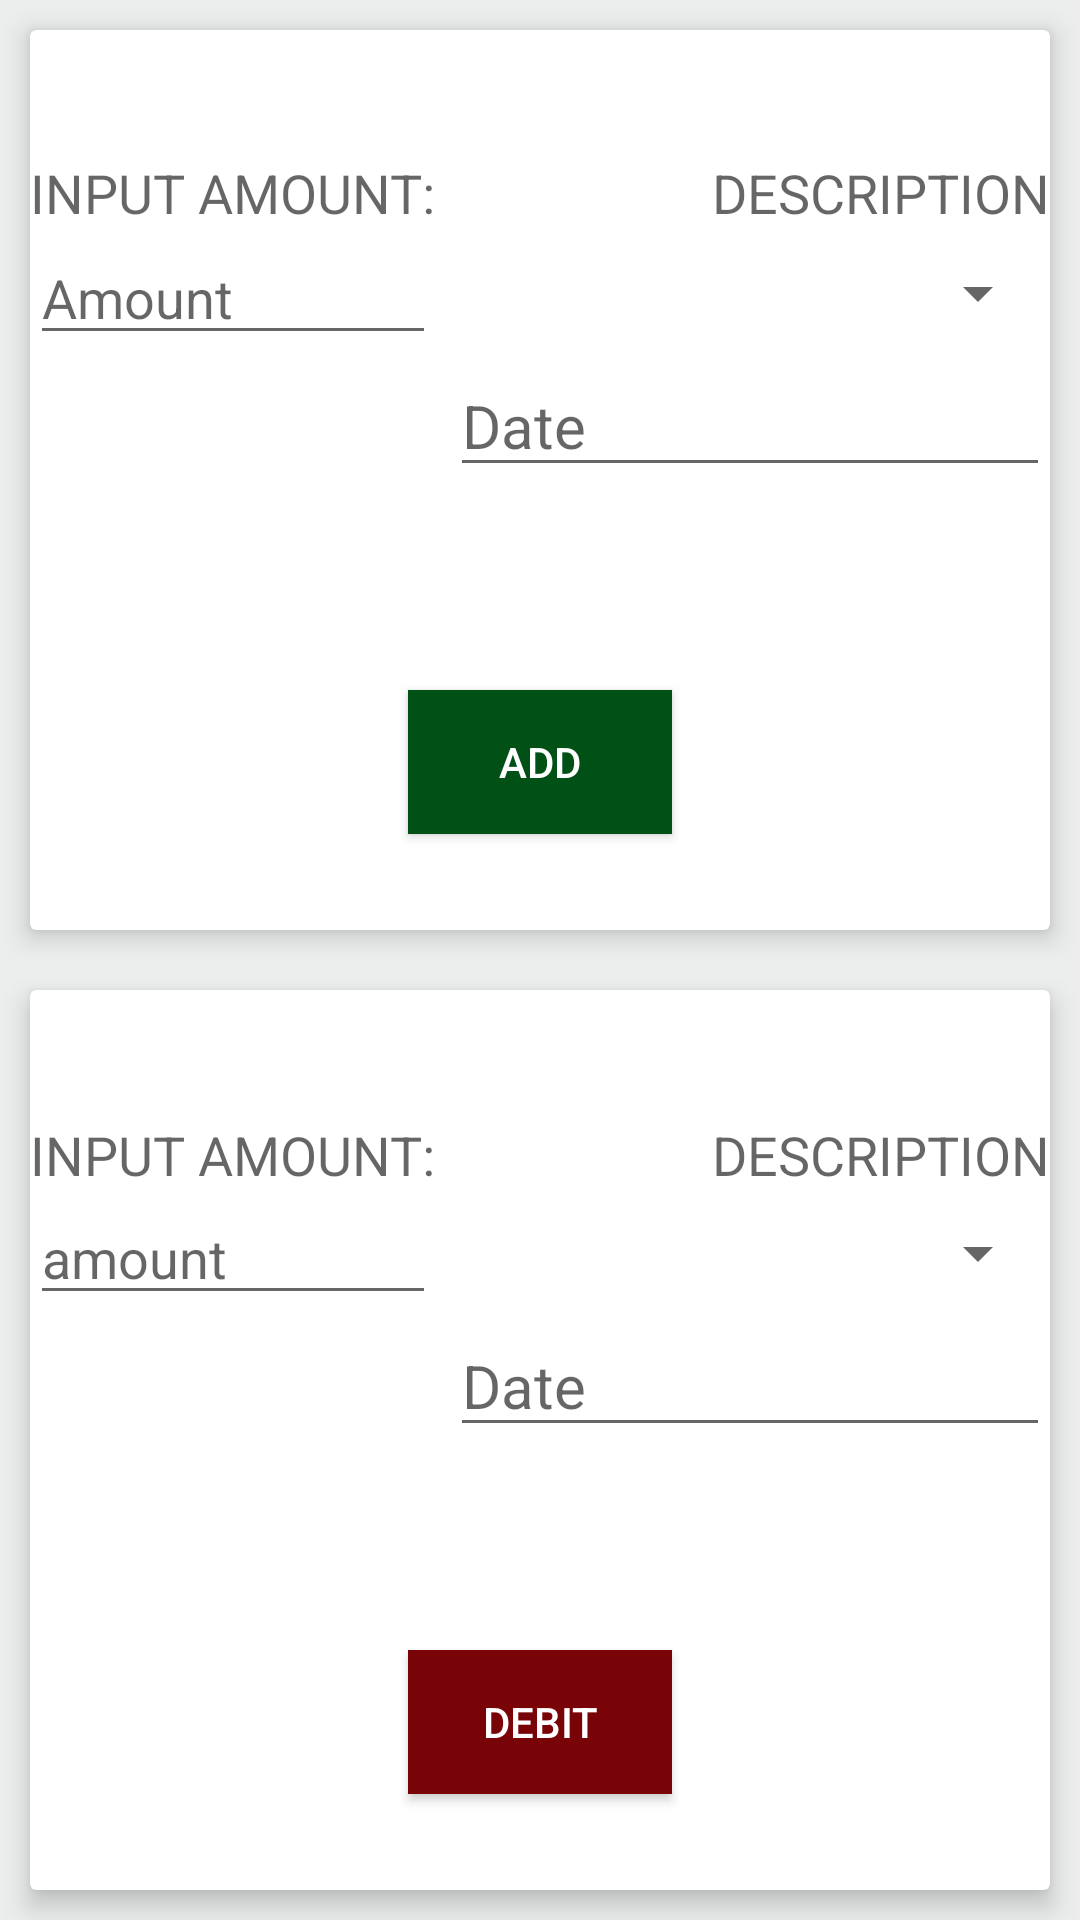

Produce the Android XML layout that renders to this screen, including the resource entries it uses.
<!-- AndroidManifest.xml: application theme AppTheme -->
<!-- res/layout/profit.xml -->
<?xml version="1.0" encoding="utf-8"?>
<LinearLayout xmlns:android="http://schemas.android.com/apk/res/android"
    android:layout_width="match_parent"
    android:layout_height="match_parent"
    xmlns:card_view="http://schemas.android.com/apk/res-auto"
    android:fitsSystemWindows="true"
    android:background="@color/ash"
    android:orientation="vertical"
    android:weightSum="1.0">

    <android.support.v7.widget.CardView
        android:layout_width="match_parent"
        android:layout_height="0dp"

        android:layout_alignParentTop="true"
        android:layout_margin="10dp"
        android:layout_marginTop="10dp"
        card_view:cardBackgroundColor="#ffff"
        card_view:cardElevation="5dp"
        android:layout_weight=".5">

        <RelativeLayout
            android:layout_width="match_parent"
            android:layout_height="match_parent">

            <EditText
                android:id="@+id/dinhosInput"
                android:layout_width="wrap_content"
                android:layout_height="wrap_content"
                android:layout_alignEnd="@+id/textView"
                android:layout_alignParentLeft="true"
                android:layout_alignParentStart="true"
                android:layout_alignParentTop="true"
                android:layout_alignRight="@+id/textView"
                android:layout_marginTop="67sp"
                android:contentDescription="amount"
                android:ems="10"
                android:hint="Amount"
                android:inputType="numberDecimal" />

            <TextView
                android:id="@+id/textView"
                android:layout_width="wrap_content"
                android:layout_height="wrap_content"
                android:layout_alignBottom="@+id/dinhosInput"
                android:layout_alignParentLeft="true"
                android:layout_alignParentStart="true"
                android:layout_marginBottom="42sp"
                android:text="INPUT AMOUNT:"
                android:textAppearance="@android:style/TextAppearance.Material.Medium" />

            <Button
                android:id="@+id/Badd"
                android:layout_width="wrap_content"
                android:layout_height="wrap_content"
                android:layout_alignParentBottom="true"
                android:layout_centerHorizontal="true"
                android:layout_marginBottom="32dp"
                android:background="@color/colorAccent"
                android:onClick="onAddClick"
                android:text="ADD"
                android:textColor="@color/white" />

            <Spinner
                android:id="@+id/spinner"
                android:layout_width="200sp"
                android:layout_height="wrap_content"
                android:layout_alignBottom="@+id/dinhosInput"
                android:layout_alignParentEnd="true"
                android:layout_alignParentRight="true"
                android:layout_alignTop="@+id/dinhosInput" />

            <TextView
                android:id="@+id/textView3"
                android:layout_width="wrap_content"
                android:layout_height="wrap_content"
                android:layout_alignBottom="@+id/textView"
                android:layout_alignParentEnd="true"
                android:layout_alignParentRight="true"
                android:text="DESCRIPTION"
                android:textAppearance="@android:style/TextAppearance.Material.Medium" />

            <EditText
                android:id="@+id/txtdate"
                android:layout_width="wrap_content"
                android:layout_height="wrap_content"
                android:layout_alignLeft="@+id/spinner"
                android:layout_alignParentEnd="true"
                android:layout_alignParentRight="true"
                android:layout_alignStart="@+id/spinner"
                android:layout_below="@+id/spinner"
                android:ems="10"
                android:hint="Date"
                android:inputType="date"
                android:textSize="20sp" />
        </RelativeLayout>
    </android.support.v7.widget.CardView>

    <android.support.v7.widget.CardView
        android:layout_width="match_parent"
        android:layout_height="0dp"

        android:layout_margin="10dp"
        android:layout_marginTop="5dp"
        card_view:cardBackgroundColor="#ffff"
        card_view:cardElevation="5dp"
        android:layout_weight=".5">

        <RelativeLayout
            android:layout_width="match_parent"
            android:layout_height="match_parent">

            <EditText
                android:layout_width="wrap_content"
                android:layout_height="wrap_content"
                android:ems="10"
                android:layout_alignParentTop="true"
                android:layout_alignParentLeft="true"
                android:layout_alignParentStart="true"
                android:layout_marginTop="67sp"
                android:id="@+id/debitInput"
                android:contentDescription="amount"
                android:layout_alignRight="@+id/textView"
                android:layout_alignEnd="@+id/textView"
                android:hint="amount"
                android:inputType="numberDecimal"/>

            <Button
                android:id="@+id/Bdebit"
                android:layout_width="wrap_content"
                android:layout_height="wrap_content"
                android:layout_alignParentBottom="true"
                android:layout_centerHorizontal="true"
                android:layout_marginBottom="32dp"
                android:background="@color/darkred"
                android:onClick="debitButtonClicked"
                android:text="DEBIT"
                android:textColor="@color/white" />

            <Spinner
                android:layout_width="200sp"
                android:layout_height="wrap_content"
                android:id="@+id/debitspinner"
                android:layout_alignTop="@+id/debitInput"
                android:layout_alignParentRight="true"
                android:layout_alignParentEnd="true"
                android:layout_alignBottom="@+id/debitInput" />

            <TextView
                android:text="DESCRIPTION"
                android:layout_width="wrap_content"
                android:layout_height="wrap_content"
                android:layout_alignBottom="@+id/textView"
                android:layout_alignParentRight="true"
                android:layout_alignParentEnd="true"
                android:id="@+id/textView3"
                android:textAppearance="@android:style/TextAppearance.Material.Medium" />

            <TextView
                android:layout_width="wrap_content"
                android:layout_height="wrap_content"
                android:layout_centerVertical="true"
                android:layout_centerHorizontal="true"
                android:id="@+id/debitText"
                android:textAppearance="@android:style/TextAppearance.Material.Large" />

            <TextView
                android:text="INPUT AMOUNT:"
                android:layout_width="wrap_content"
                android:layout_height="wrap_content"
                android:id="@+id/textView"
                android:textAppearance="@android:style/TextAppearance.Material.Medium"
                android:layout_above="@+id/debitspinner"
                android:layout_alignParentLeft="true"
                android:layout_alignParentStart="true" />

            <EditText
                android:id="@+id/txtdate2"
                android:layout_width="wrap_content"
                android:layout_height="wrap_content"
                android:layout_alignParentEnd="true"
                android:layout_alignStart="@+id/debitspinner"
                android:layout_below="@+id/debitInput"
                android:ems="10"
                android:hint="Date"
                android:inputType="date"
                android:textSize="20sp" />

        </RelativeLayout>
    </android.support.v7.widget.CardView>

</LinearLayout>
<!-- resources referenced by this layout -->
<resources>
  <color name="ash">#ebeeec</color>
  <color name="colorAccent">#015117</color>
  <color name="darkred">#fb780206</color>
  <color name="white">#ffffff</color>
  <style name="AppTheme" parent="Theme.AppCompat.Light.DarkActionBar">
          
  
          <item name="colorPrimary">@color/colorPrimary</item>
          <item name="colorPrimaryDark">@color/colorPrimaryDark</item>
          <item name="colorAccent">@color/colorAccent</item>
      </style>
  <color name="colorPrimary">#02115f</color>
  <color name="colorPrimaryDark">#d8282727</color>
</resources>
